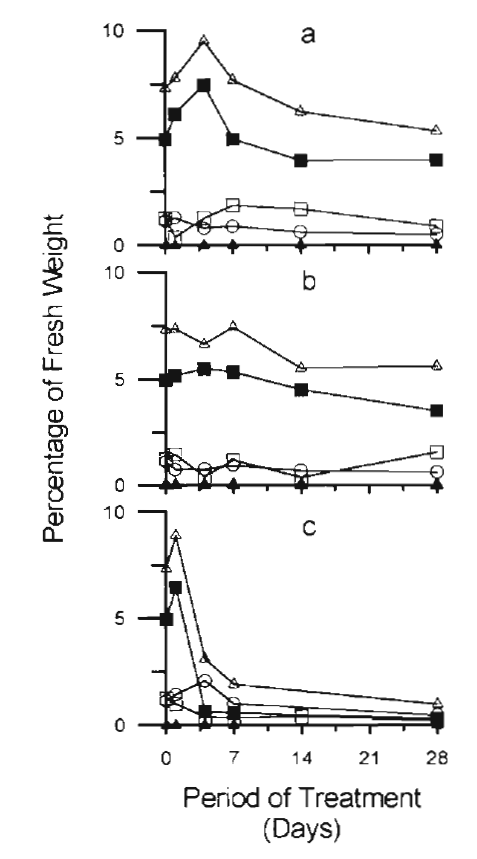

The table this chart was drawn from, first rows:
Series 1:; ; ; 
0.03285; 1.161; circle; NH3-N
0.003585; 1.242; square; insoluble_organic_nitrogen
-0.01493; 4.967; filled_square; soluble_organic_nitrogen
0.05109; 7.343; triangle; total_nitrogen
